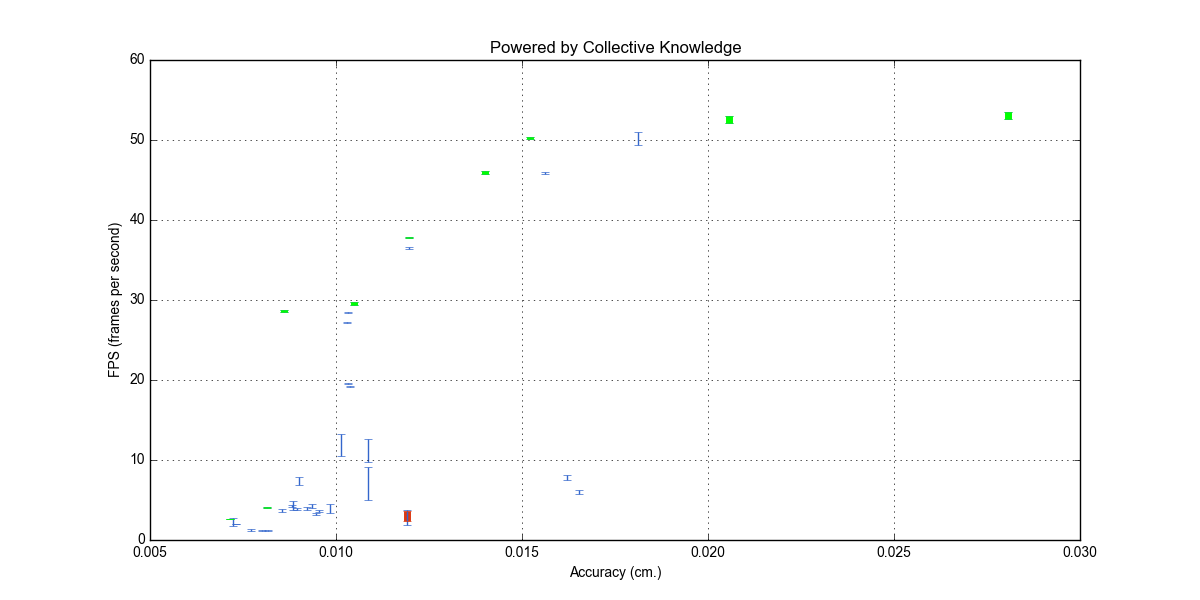

The data file committed next to this chart (first rows):
##characteristics#run#accuracy_ate_max#m…; ##characteristics#run#fps#center; ##characteristics#run#fps#halfrange
0.01191; 2.965; 0.6347
0.01196; 37.81; 0.04779
0.01652; 6.038; 0.2489
0.00724; 2.256; 0.4935
0.01521; 50.27; 0.1143
0.01032; 19.53; 0.05813
0.01014; 11.89; 1.335
0.008856; 4.332; 0.5969
0.008608; 28.59; 0.1026
0.01032; 28.39; 0.05432
0.009006; 7.345; 0.5137
0.007706; 1.216; 0.1517
0.01038; 19.17; 0.03921
0.01191; 2.861; 0.928
0.01086; 11.18; 1.469
0.008171; 1.134; 0.06557
0.00955; 3.62; 0.1464
0.009211; 3.894; 0.1994
0.0103; 27.18; 0.09596
0.01622; 7.846; 0.3179
0.01562; 45.88; 0.1426
0.007303; 2.021; 0.006568
0.01048; 29.52; 0.1715
0.008808; 4.26; 0.0801
0.009826; 3.921; 0.5436
0.01085; 7.078; 2.031
0.008956; 3.925; 0.114
0.01811; 50.21; 0.7891
0.014; 45.95; 0.1373
0.009352; 4.278; 0.2282
0.01197; 36.52; 0.1191
0.02806; 53.03; 0.4128
0.008134; 4.077; 0.04538
0.02055; 52.55; 0.4325
0.009468; 3.244; 0.07974
0.008023; 1.219; 0.05764
0.007161; 2.623; 0.05327
0.00855; 3.716; 0.1565
0.01196; 37.81; 0.04779
0.01521; 50.27; 0.1143
0.008608; 28.59; 0.1026
0.01048; 29.52; 0.1715
0.014; 45.95; 0.1373
0.02806; 53.03; 0.4128
0.008134; 4.077; 0.04538
0.02055; 52.55; 0.4325
0.007161; 2.623; 0.05327
